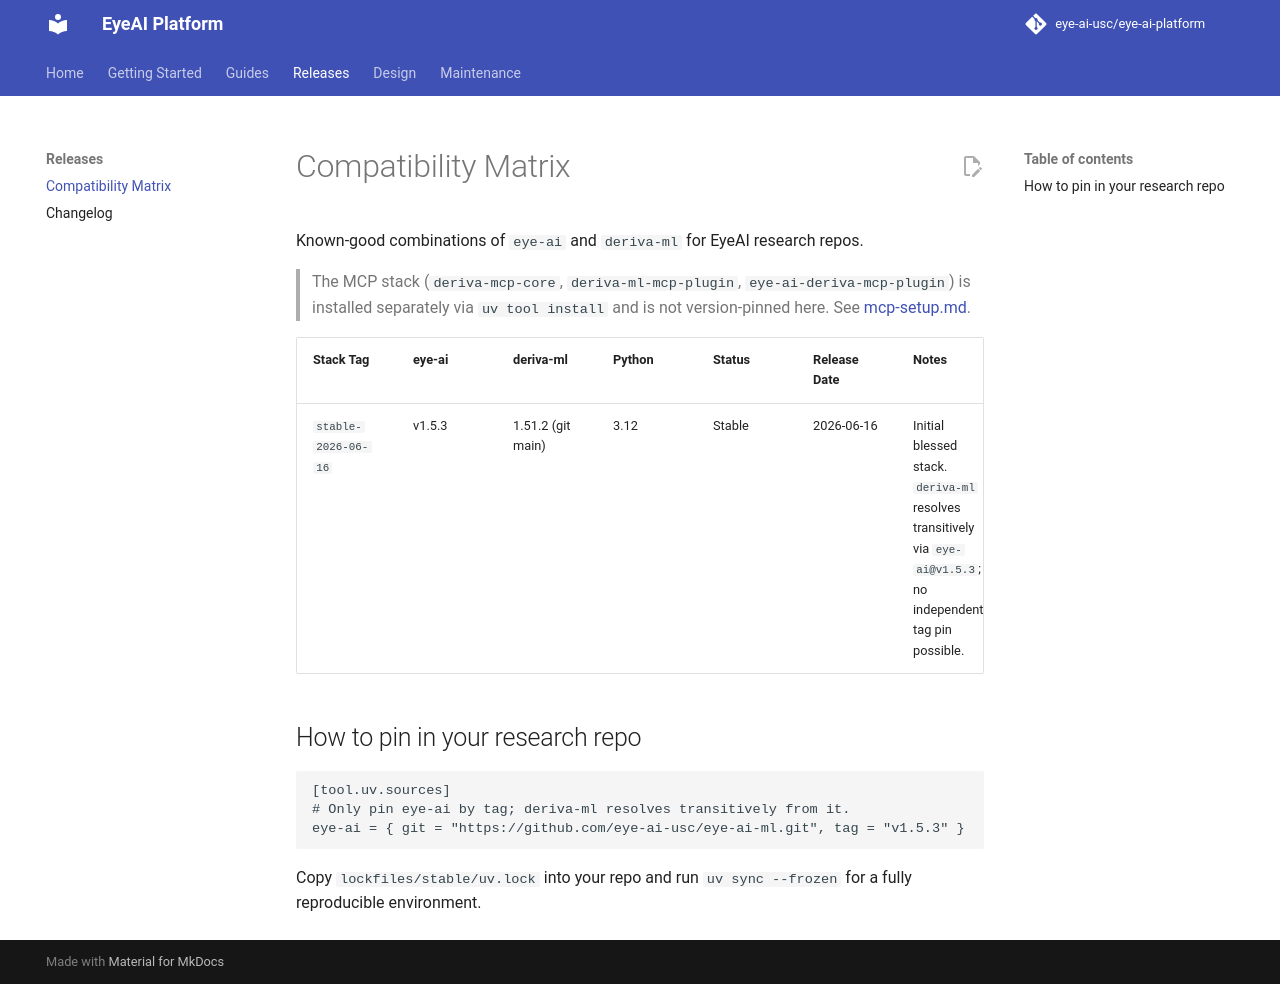

repository: eye-ai-usc/eye-ai-platform · page: releases/compatibility-matrix/index.html · generator: mkdocs

# Compatibility Matrix

Known-good combinations of `eye-ai` and `deriva-ml` for EyeAI research repos.

> The MCP stack (`deriva-mcp-core`, `deriva-ml-mcp-plugin`, `eye-ai-deriva-mcp-plugin`)
> is installed separately via `uv tool install` and is not version-pinned here.
> See [mcp-setup.md](../onboarding/mcp-setup.md).

| Stack Tag | eye-ai | deriva-ml | Python | Status | Release Date | Notes |
|---|---|---|---|---|---|---|
| `stable-2026-06-16` | v1.5.3 | 1.51.2 (git main) | 3.12 | Stable | 2026-06-16 | Initial blessed stack. `deriva-ml` resolves transitively via `eye-ai@v1.5.3`; no independent tag pin possible. |

## How to pin in your research repo

```toml
[tool.uv.sources]
# Only pin eye-ai by tag; deriva-ml resolves transitively from it.
eye-ai = { git = "https://github.com/eye-ai-usc/eye-ai-ml.git", tag = "v1.5.3" }
```

Copy `lockfiles/stable/uv.lock` into your repo and run `uv sync --frozen` for a fully reproducible environment.
